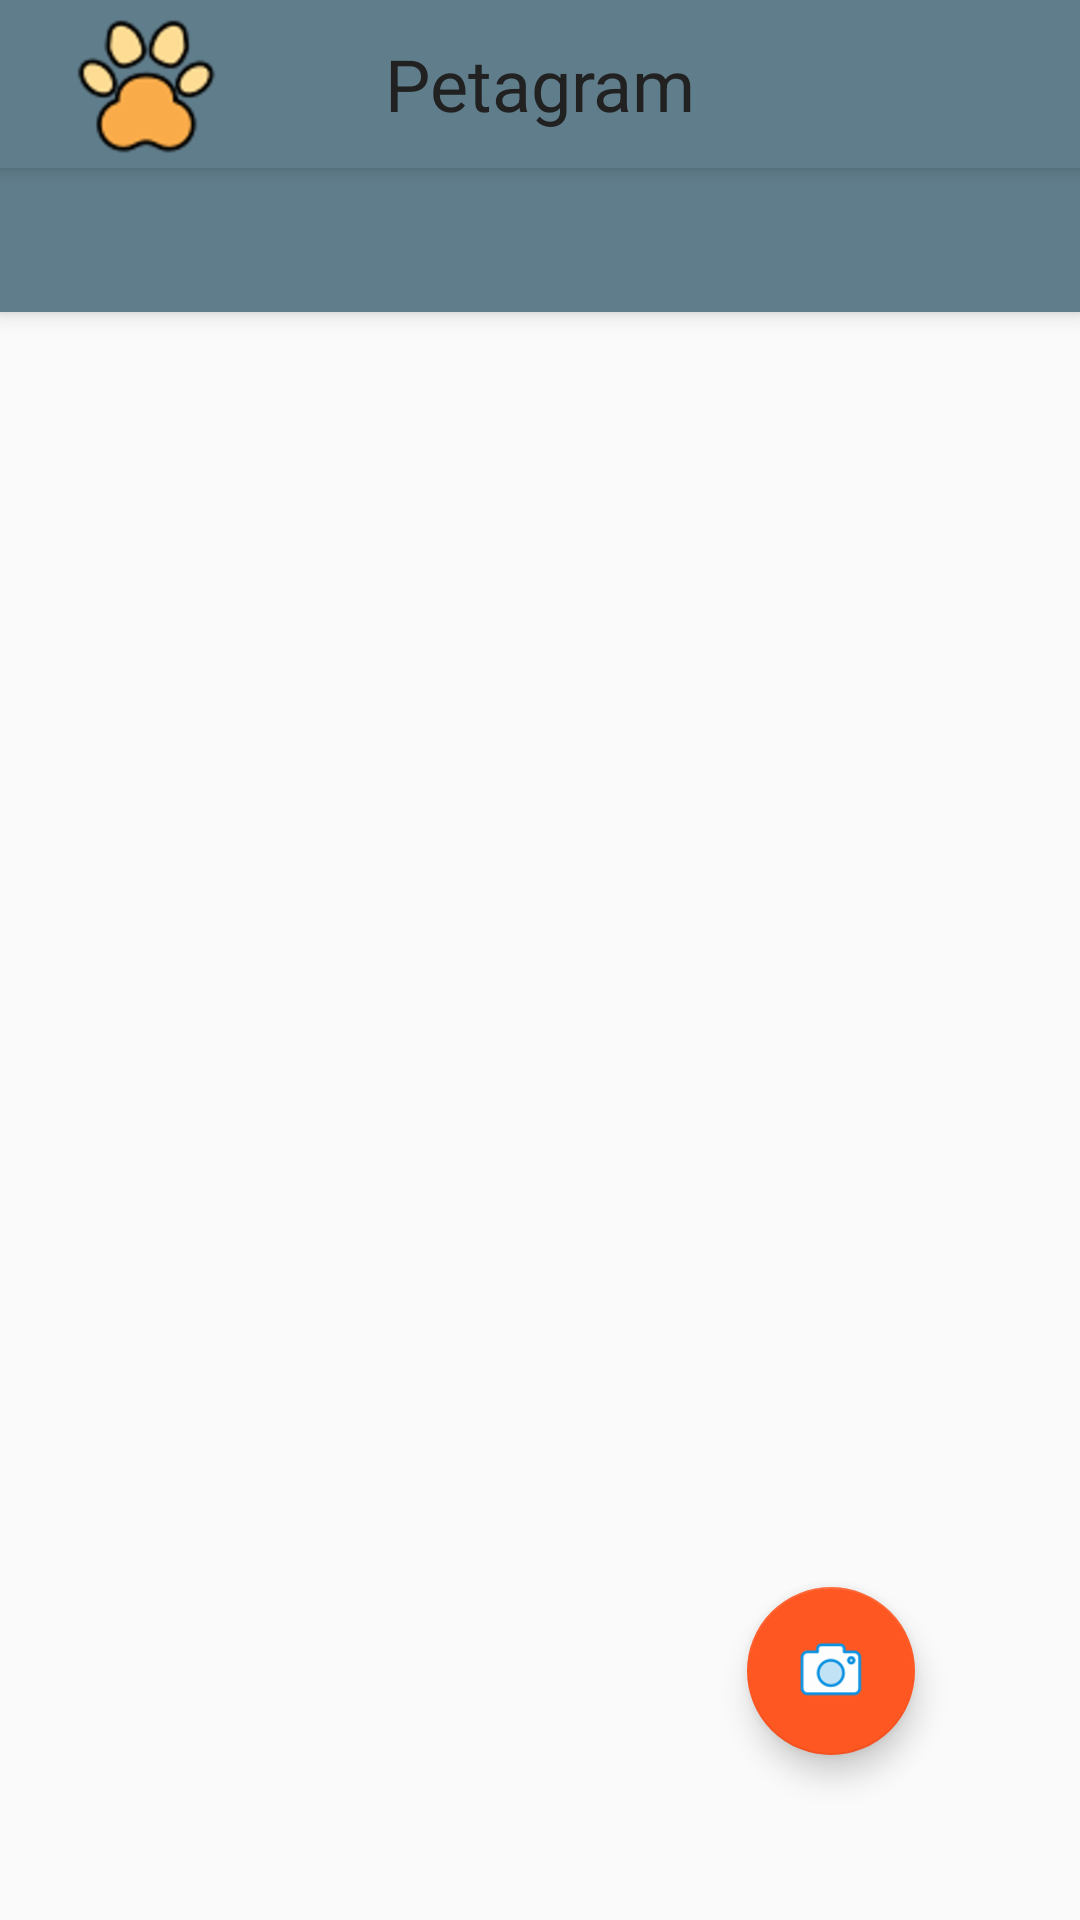

This screen was rendered from an Android layout file. Write that file and the resources it references.
<!-- AndroidManifest.xml: application theme AppTheme -->
<!-- res/layout/activity_main.xml -->
<?xml version="1.0" encoding="utf-8"?>
<androidx.coordinatorlayout.widget.CoordinatorLayout xmlns:android="http://schemas.android.com/apk/res/android"
    xmlns:app="http://schemas.android.com/apk/res-auto"
    xmlns:tools="http://schemas.android.com/tools"
    android:layout_width="match_parent"
    android:layout_height="match_parent"
    tools:context=".vista.activity.MainActivity">

    <com.google.android.material.appbar.AppBarLayout
        android:layout_width="match_parent"
        android:layout_height="wrap_content"
        android:theme="@style/ThemeOverlay.AppCompat.Dark.ActionBar"
        >
        <include android:id="@+id/miactionBar" layout="@layout/actionbar"/>
        <com.google.android.material.tabs.TabLayout
            android:id="@+id/tablayout"
            android:layout_width="wrap_content"
            android:layout_height="match_parent">

        </com.google.android.material.tabs.TabLayout>
    </com.google.android.material.appbar.AppBarLayout>
    <androidx.viewpager.widget.ViewPager
        android:layout_width="match_parent"
        android:layout_height="match_parent"
        android:id="@+id/viewPager"
        app:layout_behavior="@string/appbar_scrolling_view_behavior"
        >

    </androidx.viewpager.widget.ViewPager>

    <com.google.android.material.floatingactionbutton.FloatingActionButton
        android:id="@+id/fabMiFAB"
        android:layout_width="wrap_content"
        android:layout_height="wrap_content"
        android:layout_gravity="bottom|end"
        android:layout_margin="55dp"
        android:src="@mipmap/camera_icon"
        app:elevation="6dp" />
    />
</androidx.coordinatorlayout.widget.CoordinatorLayout>
<!-- res/layout/actionbar.xml (included above) -->
<?xml version="1.0" encoding="utf-8"?>
<androidx.appcompat.widget.Toolbar xmlns:android="http://schemas.android.com/apk/res/android"
    xmlns:tools="http://schemas.android.com/tools"
    android:id="@+id/myActionBar"
    android:layout_height="?attr/actionBarSize"
    android:layout_width="match_parent"
    xmlns:app="http://schemas.android.com/apk/res-auto"
    android:background="@color/primary"
    android:elevation="@dimen/elevacion_actionbar"
    android:theme="@style/ThemeOverlay.AppCompat.ActionBar"
    app:popupTheme="@style/ThemeOverlay.AppCompat.Light">
    <ImageView
        android:id="@+id/ivIconPetagram"
        android:layout_width="wrap_content"
        android:layout_height="wrap_content"
        android:src="@mipmap/pet_icon"
        android:layout_gravity="left"
        ></ImageView>


    <TextView
        android:id="@+id/tvNombrePetagram"
        android:layout_width="wrap_content"
        android:layout_height="wrap_content"
        android:text="@string/app_name"
        android:layout_gravity="center"
        android:textSize="@dimen/title"
        android:textColor="@color/primary_text"
        />

  
</androidx.appcompat.widget.Toolbar>
<!-- resources referenced by this layout -->
<resources>
  <color name="primary">#607D8B</color>
  <color name="primary_text">#212121</color>
  <dimen name="elevacion_actionbar">4dp</dimen>
  <dimen name="title">24sp</dimen>
  <!-- mipmap camera_icon: png bitmap (mipmap-hdpi, 5379 bytes) -->
  <!-- mipmap pet_icon: png bitmap (mipmap-hdpi, 7614 bytes) -->
  <!-- mipmap star5: png bitmap (mipmap-hdpi, 6551 bytes) -->
  <string name="app_name">Petagram</string>
  <style name="AppTheme" parent="Theme.AppCompat.Light.NoActionBar">
          
          <item name="colorPrimary">@color/primary</item>
          <item name="colorPrimaryDark">@color/primary_dark</item>
          <item name="colorAccent">@color/accent</item>
          <item name="android:textColorPrimary">@color/primary_text</item>
          <item name="android:textColorSecondary">@color/secondary_text</item>
          <item name="android:icon">@color/icons</item>
          <item name="android:divider">@color/divider</item>
  
      </style>
  <color name="primary_dark">#455A64</color>
  <color name="accent">#FF5722</color>
  <color name="secondary_text">#757575</color>
  <color name="icons">#FFFFFF</color>
  <color name="divider">#BDBDBD</color>
</resources>
